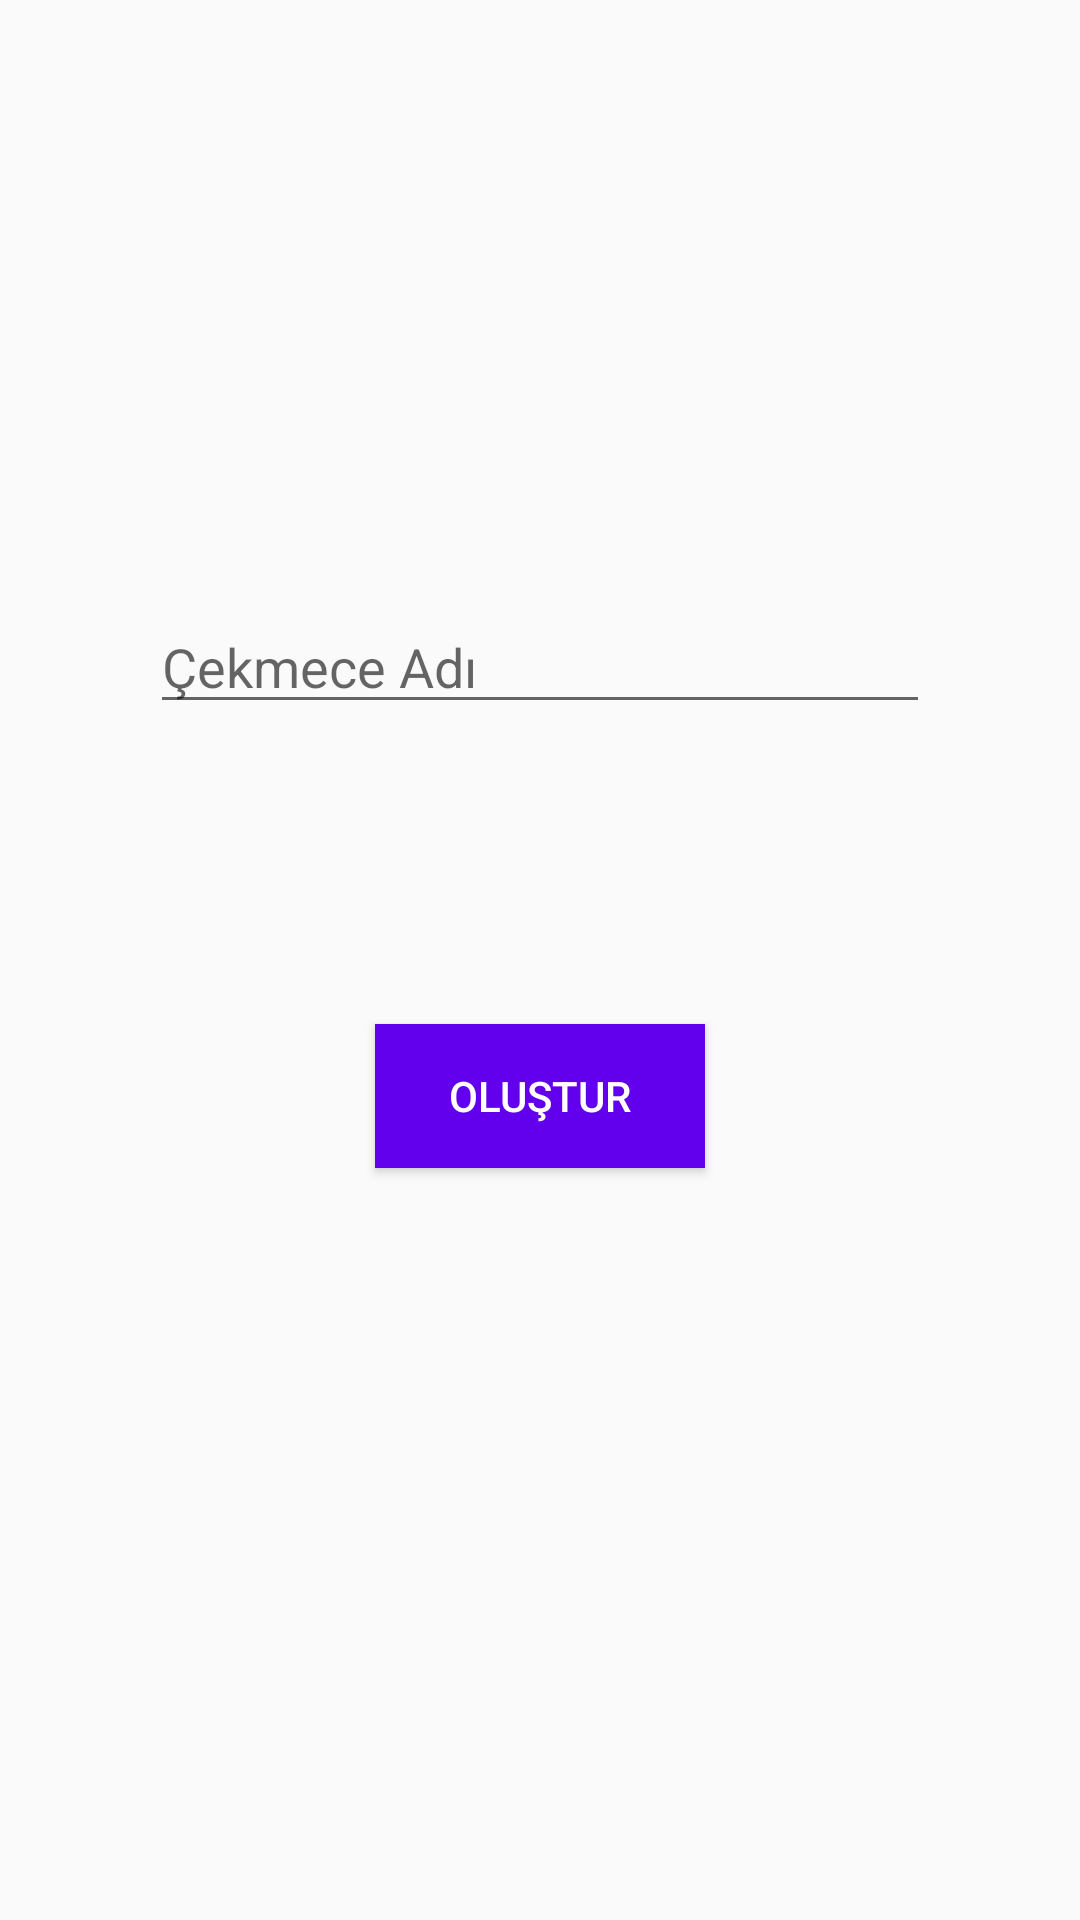

Write the Android layout XML for this screen, with the resource values it uses.
<!-- AndroidManifest.xml: application theme Theme.MobileTermProject -->
<!-- res/layout/activity_add_drawer.xml -->
<?xml version="1.0" encoding="utf-8"?>
<RelativeLayout xmlns:android="http://schemas.android.com/apk/res/android"
    xmlns:app="http://schemas.android.com/apk/res-auto"
    xmlns:tools="http://schemas.android.com/tools"
    android:layout_width="match_parent"
    android:layout_height="match_parent"
    tools:context=".AddDrawerActivity">


    <EditText
        android:id="@+id/create_drawer_name"
        android:layout_width="wrap_content"
        android:layout_height="wrap_content"
        android:layout_alignParentTop="true"
        android:layout_alignParentLeft="true"
        android:layout_alignParentRight="true"
        android:layout_marginRight="50dp"
        android:layout_marginLeft="50dp"
        android:layout_marginTop="200dp"
        android:ems="10"
        android:hint="@string/cekmece_ad" />

    <Button
        android:id="@+id/create_button"
        android:layout_width="wrap_content"
        android:layout_height="wrap_content"
        android:layout_alignParentLeft="true"
        android:layout_alignParentRight="true"
        android:layout_below="@+id/create_drawer_name"
        android:layout_marginTop="100dp"
        android:layout_marginLeft="125dp"
        android:layout_marginRight="125dp"
        android:textColor="@color/white"
        android:background="@color/purple_500"
        android:text="OLUŞTUR" />
</RelativeLayout>
<!-- resources referenced by this layout -->
<resources>
  <string name="cekmece_ad">Çekmece Adı</string>
  <style name="Theme.MobileTermProject" parent="Theme.AppCompat.Light.DarkActionBar">
          
          <item name="colorPrimary">@color/purple_500</item>
          <item name="colorPrimaryDark">@color/purple_700</item>
          <item name="colorAccent">@color/teal_200</item>
          
      </style>
  <!-- not gathered from this repository: default colours our renderer supplied (Android Studio template values) -->
  <color name="purple_500">#FF6200EE</color>
  <color name="purple_700">#FF3700B3</color>
  <color name="teal_200">#FF03DAC5</color>
  <color name="white">#FFFFFFFF</color>
</resources>
